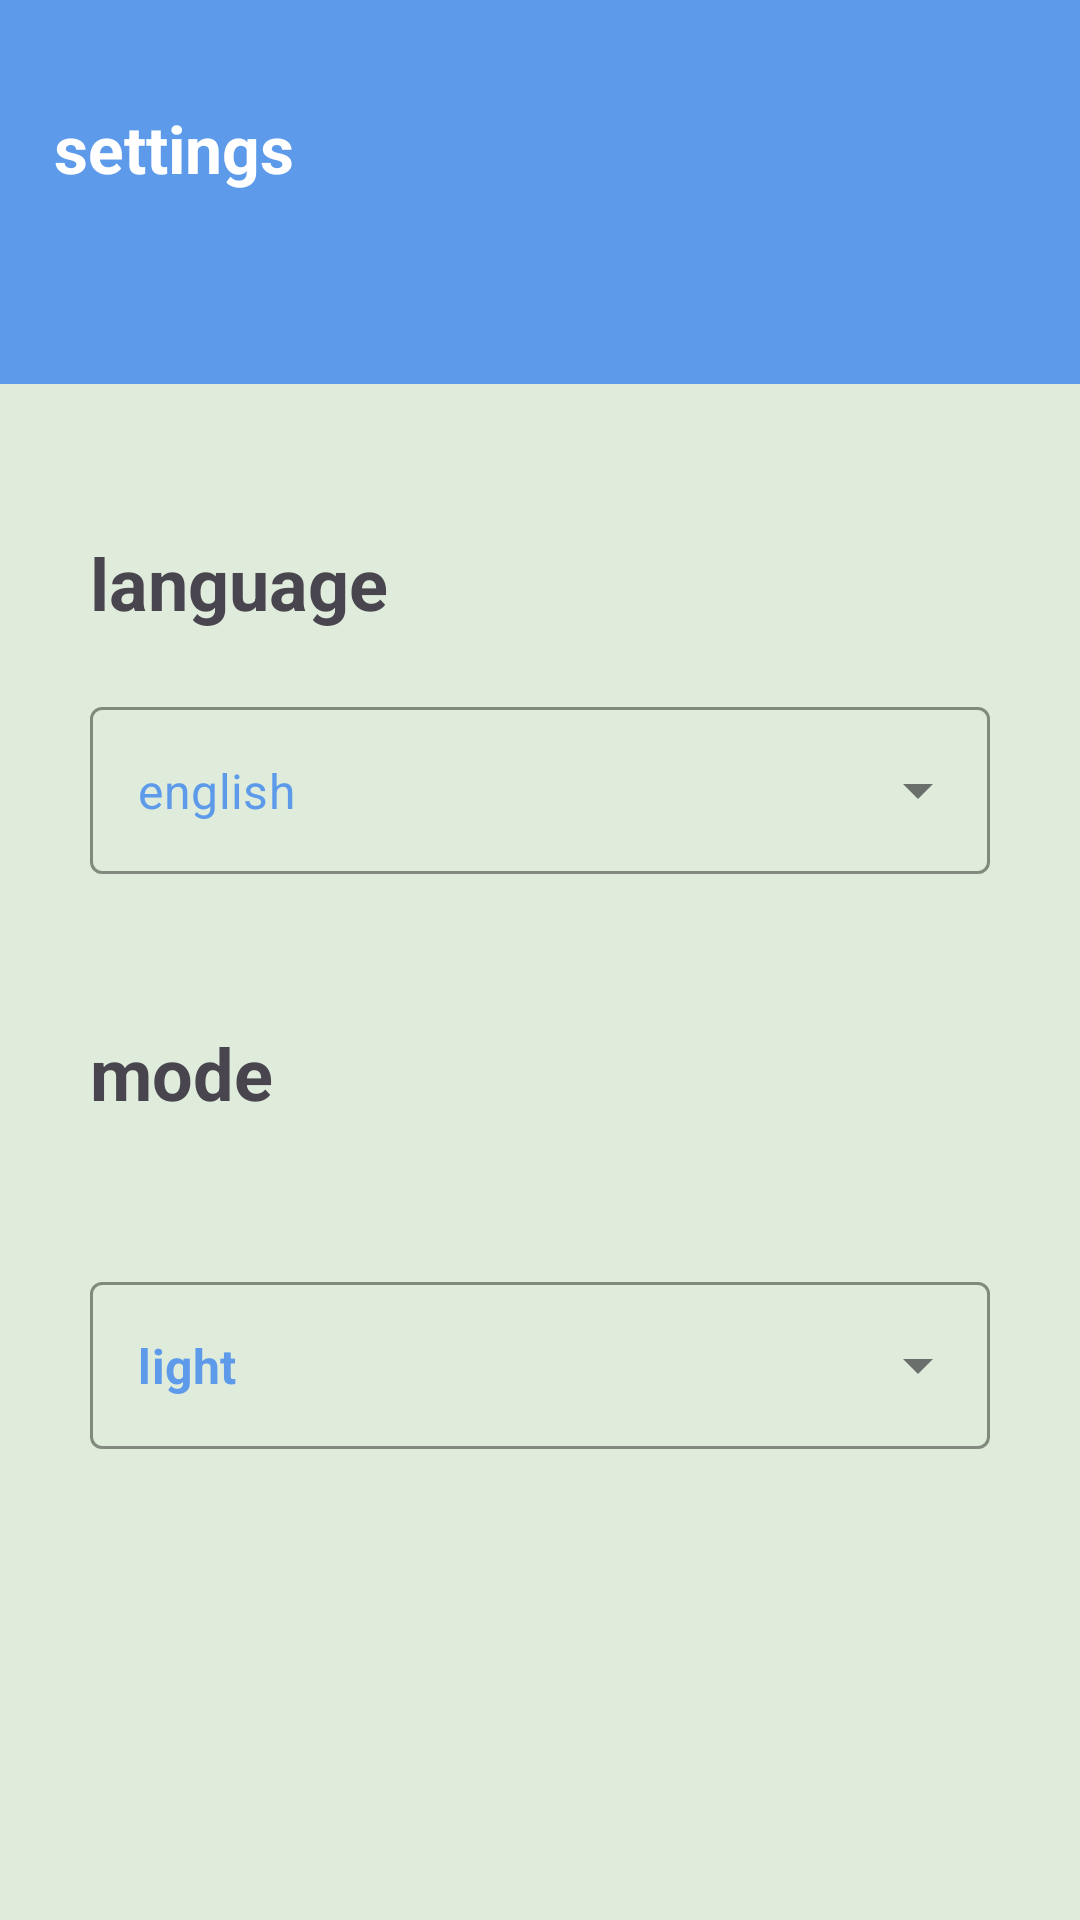

Here is an Android app screen rendered from its layout file. Give the layout XML and the strings, colors and styles it references.
<!-- AndroidManifest.xml: application theme Theme.ToDoApp -->
<!-- res/layout/fragment_settings.xml -->
<?xml version="1.0" encoding="utf-8"?>
<androidx.constraintlayout.widget.ConstraintLayout xmlns:android="http://schemas.android.com/apk/res/android"
    android:layout_width="match_parent"
    android:layout_height="match_parent"
    xmlns:app="http://schemas.android.com/apk/res-auto">
    <View
        android:id="@+id/view_top_blue_bg"
        android:layout_width="match_parent"
        android:layout_height="0dp"
        app:layout_constraintTop_toTopOf="parent"
        app:layout_constraintStart_toStartOf="parent"
        app:layout_constraintHeight_percent=".1"
        android:background="@color/primary_color"
        />
    <View
        android:id="@+id/view_bottom_blue_bg"
        android:layout_width="match_parent"
        android:layout_height="0dp"
        app:layout_constraintTop_toBottomOf="@id/view_top_blue_bg"
        app:layout_constraintStart_toStartOf="parent"
        app:layout_constraintHeight_percent=".1"
        android:background="@color/primary_color"
        />
    <TextView
        android:id="@+id/title_text_view"
        android:layout_width="wrap_content"
        android:layout_height="wrap_content"
        app:layout_constraintStart_toStartOf="parent"
        app:layout_constraintBottom_toBottomOf="@id/view_top_blue_bg"
        android:text="@string/settings"
        android:layout_marginHorizontal="18dp"
        android:textSize="22sp"
        android:textColor="@color/white"
        android:textStyle="bold"
        />

    <TextView
        android:id="@+id/language_tv"
        android:layout_width="match_parent"
        android:layout_height="wrap_content"
        android:layout_marginStart="30dp"
        android:layout_marginTop="50dp"
        android:layout_marginEnd="30dp"
        android:text="@string/language"
        android:textSize="24sp"
        android:textStyle="bold"
       app:layout_constraintTop_toBottomOf="@id/view_bottom_blue_bg" />

    <com.google.android.material.textfield.TextInputLayout
        android:id="@+id/languages_til"
        style="@style/Widget.MaterialComponents.TextInputLayout.OutlinedBox.ExposedDropdownMenu"
        android:layout_width="match_parent"
        android:layout_height="wrap_content"
        android:layout_marginStart="30dp"
        android:layout_marginTop="20dp"
        android:layout_marginEnd="30dp"
        android:drawSelectorOnTop="true"
        app:boxBackgroundColor="@color/background_color"
        app:boxStrokeColor="@color/primary_color"
        app:layout_constraintTop_toBottomOf="@id/language_tv"
        >

        <AutoCompleteTextView
            android:id="@+id/autoCompleteTV_languages"
            android:layout_width="match_parent"
            android:layout_height="match_parent"
            android:inputType="none"
            android:text="@string/english"
            android:textColor="@color/primary_color" />
    </com.google.android.material.textfield.TextInputLayout>

    <TextView
        android:id="@+id/mode_tv"
        android:layout_width="match_parent"
        android:layout_height="wrap_content"
        android:layout_marginStart="30dp"
        android:layout_marginTop="50dp"
        android:layout_marginEnd="30dp"
        android:text="@string/mode"
        android:textSize="24sp"
        android:textStyle="bold"

        app:layout_constraintTop_toBottomOf="@id/languages_til" />

    <com.google.android.material.textfield.TextInputLayout
        android:id="@+id/mode_til"
        style="@style/Widget.MaterialComponents.TextInputLayout.OutlinedBox.ExposedDropdownMenu"
        android:layout_width="match_parent"
        android:layout_height="wrap_content"
        android:layout_marginStart="30dp"
        android:layout_marginTop="20dp"
        android:layout_marginEnd="30dp"
        app:boxBackgroundColor="@color/background_color"
        android:drawSelectorOnTop="true"

        app:boxStrokeColor="@color/primary_color"
        app:layout_constraintTop_toBottomOf="@id/mode_tv"
       >

        <AutoCompleteTextView
            android:id="@+id/autoCompleteTV_modes"
            android:layout_width="match_parent"
            android:layout_height="match_parent"
            android:inputType="none"
            android:text="@string/light"
            android:textColor="@color/primary_color"
            android:textStyle="bold" />
    </com.google.android.material.textfield.TextInputLayout>
</androidx.constraintlayout.widget.ConstraintLayout>
<!-- resources referenced by this layout -->
<resources>
  <color name="background_color">#DFECDB</color>
  <color name="primary_color">#5D9BEA</color>
  <color name="white">#FFFFFFFF</color>
  <string name="english">english</string>
  <string name="language">language</string>
  <string name="light">light</string>
  <string name="mode">mode\n</string>
  <string name="settings">settings</string>
  <style name="Theme.ToDoApp" parent="Base.Theme.ToDoApp" />
  <style name="Base.Theme.ToDoApp" parent="Theme.Material3.DayNight.NoActionBar">
          
          
          <item name="android:colorPrimary">@color/primary_color</item>
          <item name="colorOnPrimary">@color/on_primary_color</item>
          <item name="colorSecondary">@color/secondary</item>
          <item name="colorOnSecondary">@color/onSecondary</item>
          <item name="android:colorBackground">@color/background_color</item>
          <item name="android:windowIsTranslucent">true</item>
          <item name="floatingActionButtonStyle">@style/fab_style</item>
  
      </style>
  <color name="on_primary_color">@color/white</color>
  <color name="secondary">#5D9BEA</color>
  <color name="onSecondary">@color/white</color>
  <style name="fab_style" parent="Widget.Design.FloatingActionButton">
          <item name="shapeAppearanceOverlay">@style/fab_rounded</item>
      </style>
  <style name="fab_rounded" parent="ShapeAppearance.MaterialComponents.SmallComponent">
          <item name="cornerFamily">rounded</item>
          <item name="cornerSize">50%</item>
  
      </style>
</resources>
